Labelled photos from "fruit_dataset", an image-classification folder in Arunavburagohain16/fruit-detection. The possible labels are: apple, banana, grape.

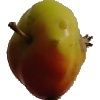
Label: apple

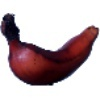
Label: banana

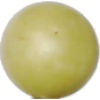
Label: grape

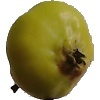
Label: apple

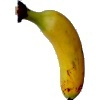
Label: banana

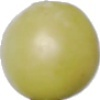
Label: grape
